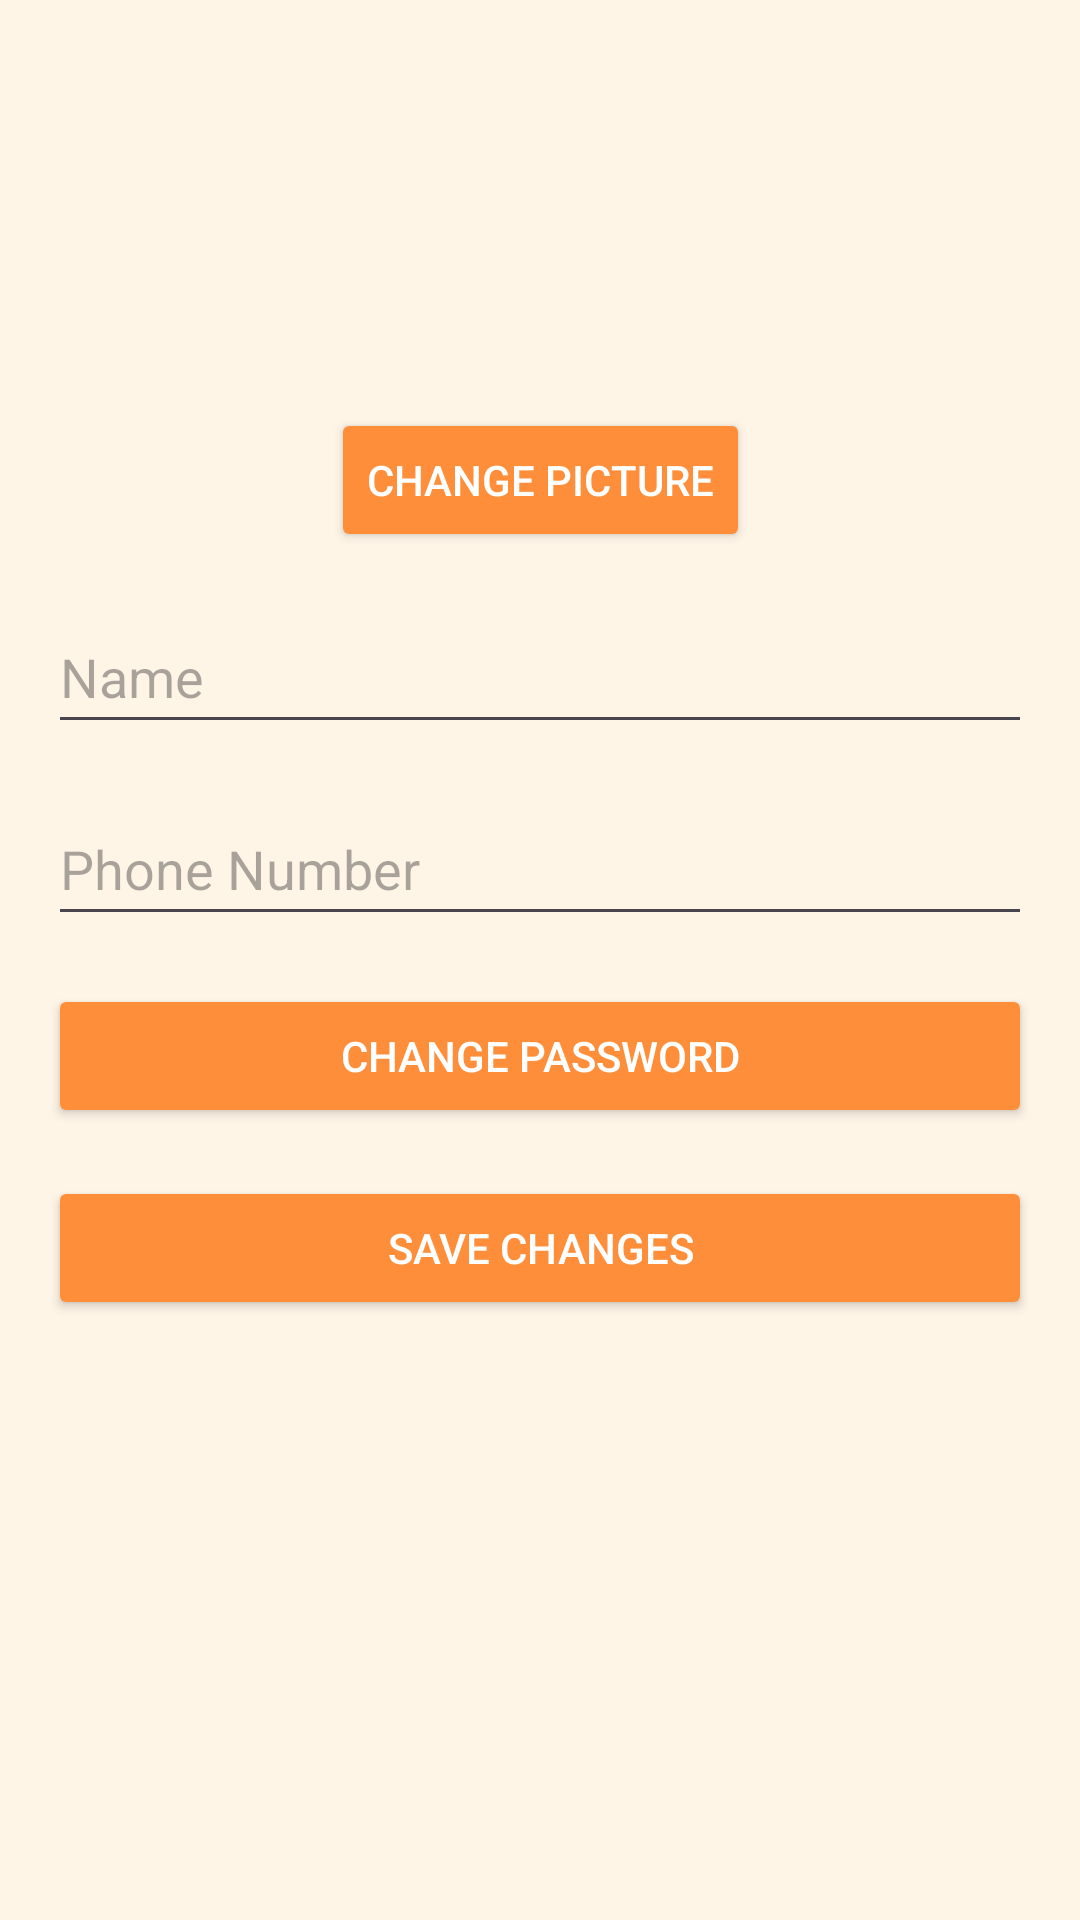

This screen was rendered from an Android layout file. Write that file and the resources it references.
<!-- AndroidManifest.xml: application theme Theme.WildWatch1 -->
<!-- res/layout/activity_user_profile.xml -->
<androidx.constraintlayout.widget.ConstraintLayout
    xmlns:android="http://schemas.android.com/apk/res/android"
    xmlns:app="http://schemas.android.com/apk/res-auto"
    xmlns:tools="http://schemas.android.com/tools"
    android:layout_width="match_parent"
    android:layout_height="match_parent"
    android:padding="16dp"
    android:background="#FFF5E7">

    <ImageView
        android:id="@+id/imgProfilePicture"
        android:layout_width="120dp"
        android:layout_height="120dp"
        android:layout_marginBottom="16dp"
        android:contentDescription="Profile Picture"
        android:scaleType="centerCrop"
        android:background="@drawable/user_pic"
        app:layout_constraintTop_toTopOf="parent"
        app:layout_constraintStart_toStartOf="parent"
        app:layout_constraintEnd_toEndOf="parent" />

    <Button
        android:id="@+id/btnChangeProfilePicture"
        android:layout_width="wrap_content"
        android:layout_height="wrap_content"
        android:text="Change Picture"
        android:backgroundTint="#FF8E3A"
        android:textColor="#FFFFFF"
        app:layout_constraintTop_toBottomOf="@id/imgProfilePicture"
        app:layout_constraintStart_toStartOf="parent"
        app:layout_constraintEnd_toEndOf="parent" />

    <EditText
        android:id="@+id/edtName"
        android:layout_width="0dp"
        android:layout_height="wrap_content"
        android:layout_marginTop="16dp"
        android:hint="Name"
        android:minHeight="48dp"
        app:layout_constraintEnd_toEndOf="parent"
        app:layout_constraintStart_toStartOf="parent"
        app:layout_constraintTop_toBottomOf="@id/btnChangeProfilePicture" />

    <EditText
        android:id="@+id/edtPhoneNumber"
        android:layout_width="0dp"
        android:layout_height="wrap_content"
        android:layout_marginTop="16dp"
        android:hint="Phone Number"
        android:inputType="phone"
        android:minHeight="48dp"
        app:layout_constraintEnd_toEndOf="parent"
        app:layout_constraintStart_toStartOf="parent"
        app:layout_constraintTop_toBottomOf="@id/edtName" />

    <Button
        android:id="@+id/btnChangePassword"
        android:layout_width="0dp"
        android:layout_height="wrap_content"
        android:text="Change Password"
        android:backgroundTint="#FF8E3A"
        android:textColor="#FFFFFF"
        android:layout_marginTop="16dp"
        app:layout_constraintTop_toBottomOf="@id/edtPhoneNumber"
        app:layout_constraintStart_toStartOf="parent"
        app:layout_constraintEnd_toEndOf="parent"
        tools:ignore="VisualLintButtonSize" />

    <Button
        android:id="@+id/btnSaveProfile"
        android:layout_width="0dp"
        android:layout_height="wrap_content"
        android:layout_marginTop="16dp"
        android:backgroundTint="#FF8E3A"
        android:text="Save Changes"
        android:textColor="#FFFFFF"
        app:layout_constraintEnd_toEndOf="parent"
        app:layout_constraintStart_toStartOf="parent"
        app:layout_constraintTop_toBottomOf="@id/btnChangePassword" />

</androidx.constraintlayout.widget.ConstraintLayout>
<!-- resources referenced by this layout -->
<resources>
  <style name="Theme.WildWatch1" parent="Theme.Material3.DayNight.NoActionBar">
  
          <item name="android:windowBackground">@drawable/back1</item>
          <item name="android:windowNoTitle">true</item>
          <item name="android:windowFullscreen">true</item>
          <item name="android:statusBarColor">#FFA726</item> 
          <item name="android:windowLightStatusBar">true</item>
          <item name="windowActionBar">false</item>
  
      </style>
  <!-- drawable back1: jpeg bitmap (drawable, 1806 bytes) -->
</resources>
